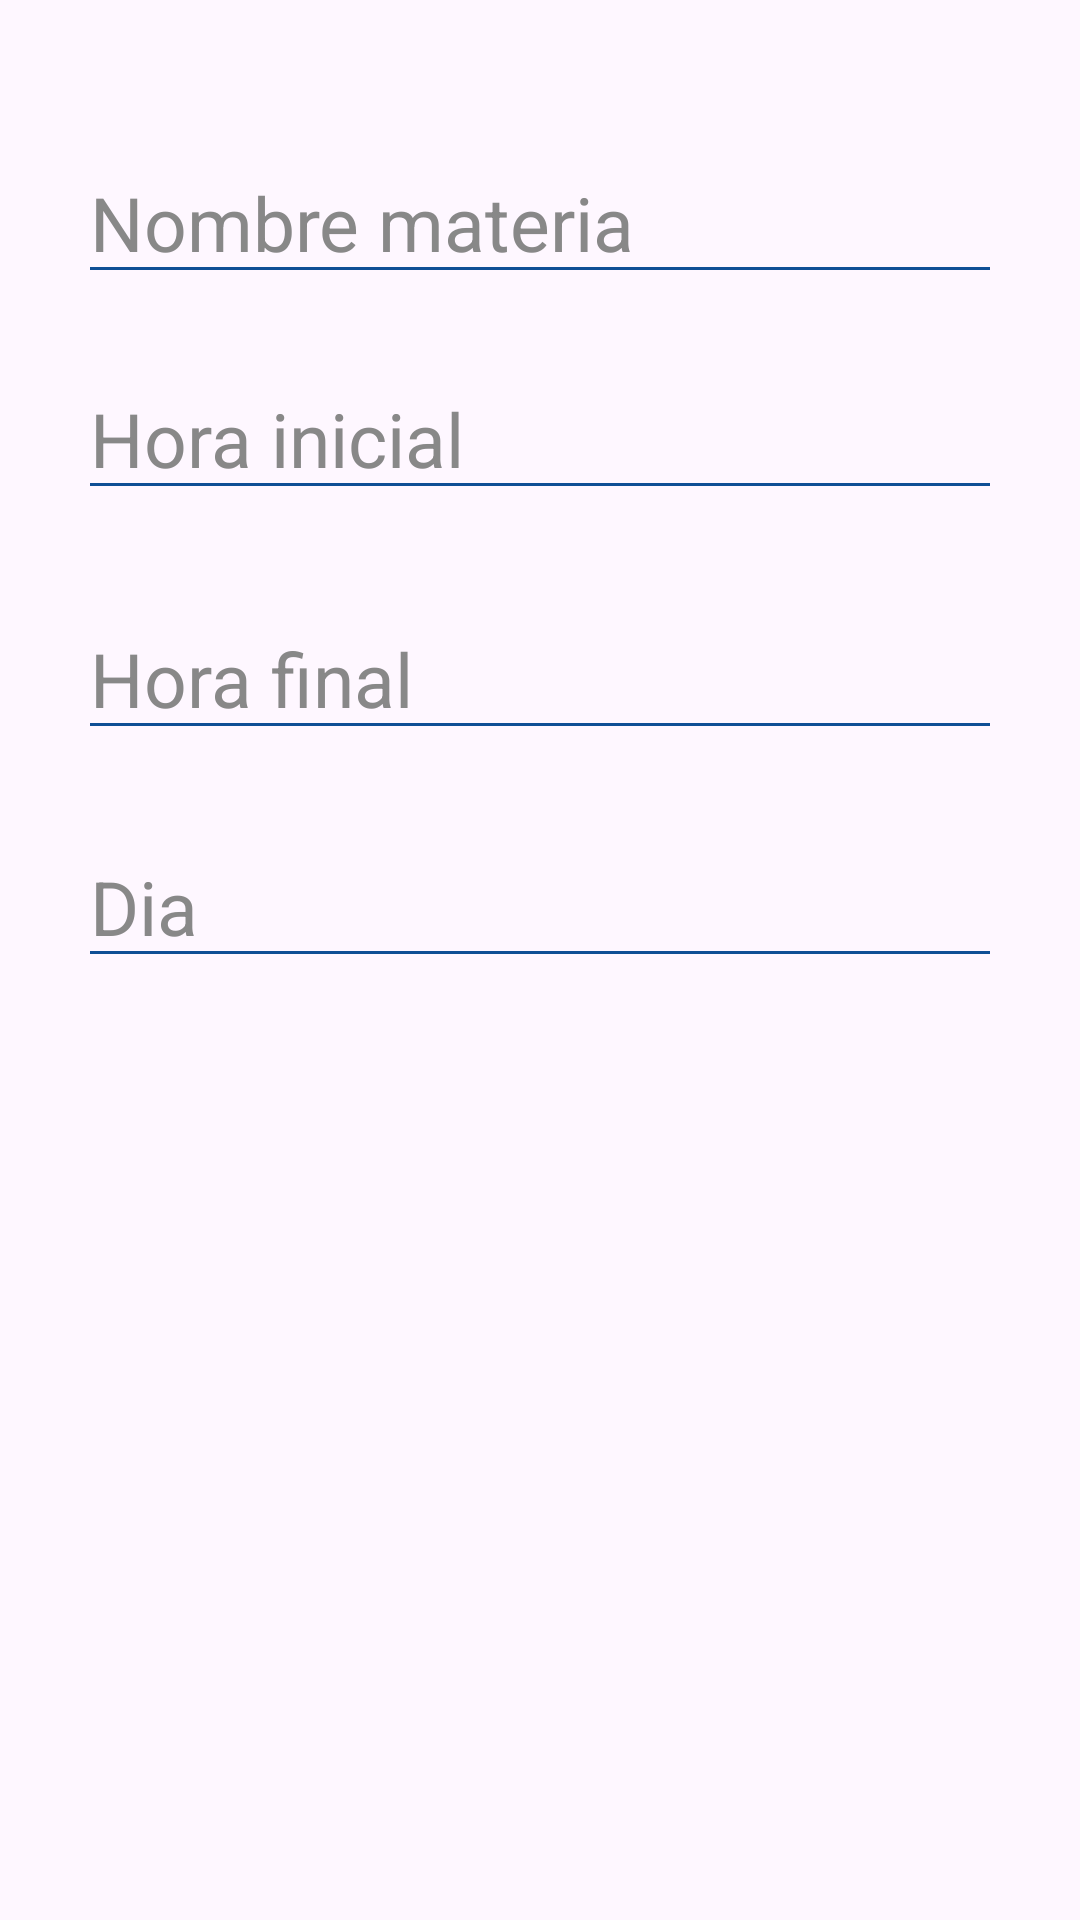

Reconstruct the res/layout file that produces this screen, plus the resources it refers to.
<!-- AndroidManifest.xml: application theme Theme.AppQrSalones -->
<!-- res/layout/dialog_agregar_horarios.xml -->
<RelativeLayout xmlns:android="http://schemas.android.com/apk/res/android"
    xmlns:app="http://schemas.android.com/apk/res-auto"
    xmlns:tools="http://schemas.android.com/tools"
    android:layout_width="match_parent"
    android:layout_height="wrap_content"
    android:layout_margin="16dp"
    android:padding="16dp">


    <EditText
        android:id="@+id/dialog_txt_nombre_materia"
        android:layout_width="350dp"
        android:layout_height="50dp"
        android:layout_alignParentStart="true"
        android:layout_alignParentTop="true"
        android:layout_alignParentEnd="true"
        android:layout_marginStart="10dp"
        android:layout_marginTop="32dp"
        android:layout_marginEnd="10dp"
        android:backgroundTint="@color/principal"
        android:ems="10"
        android:hint="Nombre materia"
        android:inputType="text"
        android:textColor="#000000"
        android:textColorHighlight="#000000"
        android:textColorHint="#888888"
        android:textColorLink="#000000"
        android:textSize="25sp" />

    <EditText
        android:id="@+id/dialog_txt_hora_inicial"
        android:layout_width="350dp"
        android:layout_height="50dp"
        android:layout_alignParentStart="true"
        android:layout_alignParentTop="true"
        android:layout_alignParentEnd="true"
        android:layout_marginStart="10dp"
        android:layout_marginTop="104dp"
        android:layout_marginEnd="10dp"
        android:backgroundTint="@color/principal"
        android:ems="10"
        android:hint="Hora inicial"
        android:inputType="time"
        android:textColor="#000000"
        android:textColorHighlight="#000000"
        android:textColorHint="#888888"
        android:textColorLink="#000000"
        android:textSize="25sp" />

    <EditText
        android:id="@+id/dialog_txt_hora_final"
        android:layout_width="350dp"
        android:layout_height="50dp"
        android:layout_alignParentStart="true"
        android:layout_alignParentTop="true"
        android:layout_alignParentEnd="true"
        android:layout_marginStart="10dp"
        android:layout_marginTop="184dp"
        android:layout_marginEnd="10dp"
        android:backgroundTint="@color/principal"
        android:ems="10"
        android:hint="Hora final"
        android:inputType="time"
        android:textColor="#000000"
        android:textColorHighlight="#000000"
        android:textColorHint="#888888"
        android:textColorLink="#000000"
        android:textSize="25sp" />

    <EditText
        android:id="@+id/dialog_txt_dia"
        android:layout_width="350dp"
        android:layout_height="50dp"
        android:layout_alignParentStart="true"
        android:layout_alignParentTop="true"
        android:layout_alignParentEnd="true"
        android:layout_marginStart="10dp"
        android:layout_marginTop="260dp"
        android:layout_marginEnd="10dp"
        android:backgroundTint="@color/principal"
        android:ems="10"
        android:hint="Dia"
        android:inputType="text"
        android:textColor="#000000"
        android:textColorHighlight="#000000"
        android:textColorHint="#888888"
        android:textColorLink="#000000"
        android:textSize="25sp" />

</RelativeLayout>
<!-- resources referenced by this layout -->
<resources>
  <color name="principal">#0F4F95</color>
  <style name="Theme.AppQrSalones" parent="Base.Theme.AppQrSalones" />
  <style name="Base.Theme.AppQrSalones" parent="Theme.Material3.DayNight.NoActionBar">
          
          
  
      </style>
</resources>
